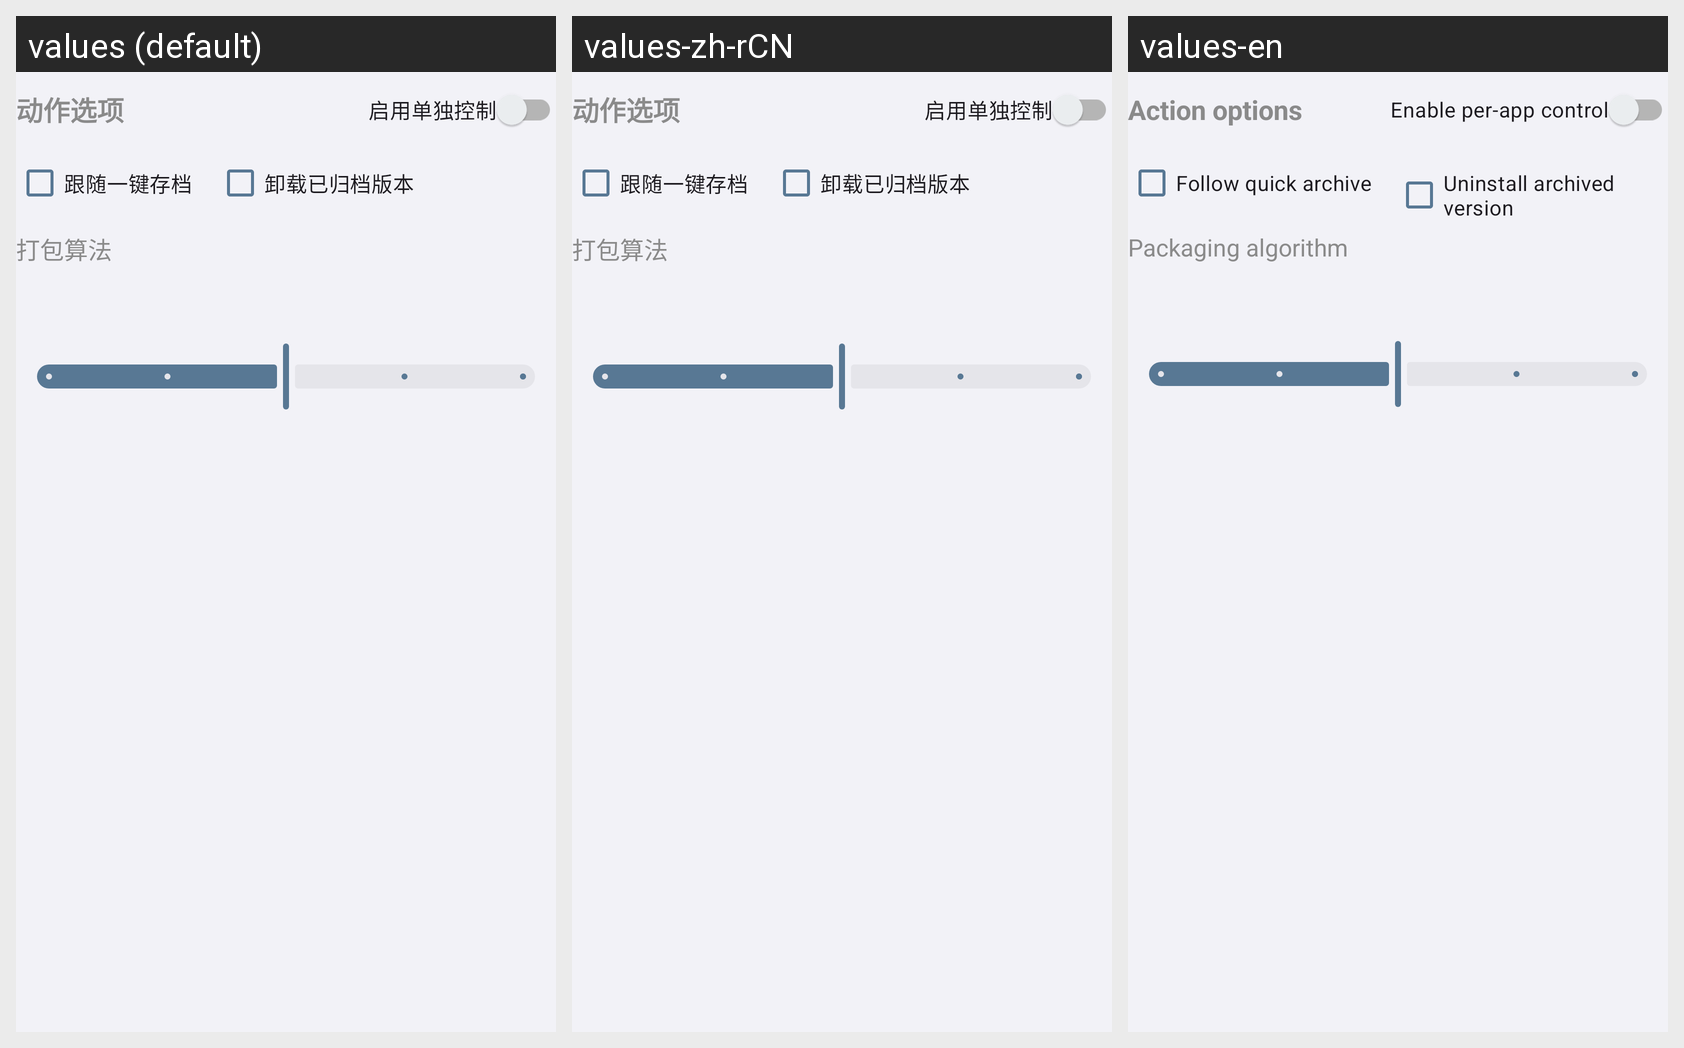

Strings drawn on this Android screen and how each of the app's shown locales translates them:
Android screen res/layout/include_action_config.xml rendered under 3 locales, left to right: values (default), values-zh-rCN, values-en. Device: Nexus 5 (rendered at 1080×1920; each locale shown at half size, 540×960, under a caption strip naming it); theme Theme.AppSnapshot.
Strings drawn on this screen, with the default value and each locale's value (text and hints the layout hard-codes, and strings that could not be matched under every locale, appear in the picture but are not listed):

action_options_title
  values: 动作选项
  values-zh-rCN: 动作选项
  values-en: Action options

shot_enable_individual
  values: 启用单独控制
  values-zh-rCN: 启用单独控制
  values-en: Enable per-app control

action_follow_quick_archive
  values: 跟随一键存档
  values-zh-rCN: 跟随一键存档
  values-en: Follow quick archive

action_uninstall_archived
  values: 卸载已归档版本
  values-zh-rCN: 卸载已归档版本
  values-en: Uninstall archived version

pack_algorithm
  values: 打包算法
  values-zh-rCN: 打包算法
  values-en: Packaging algorithm
